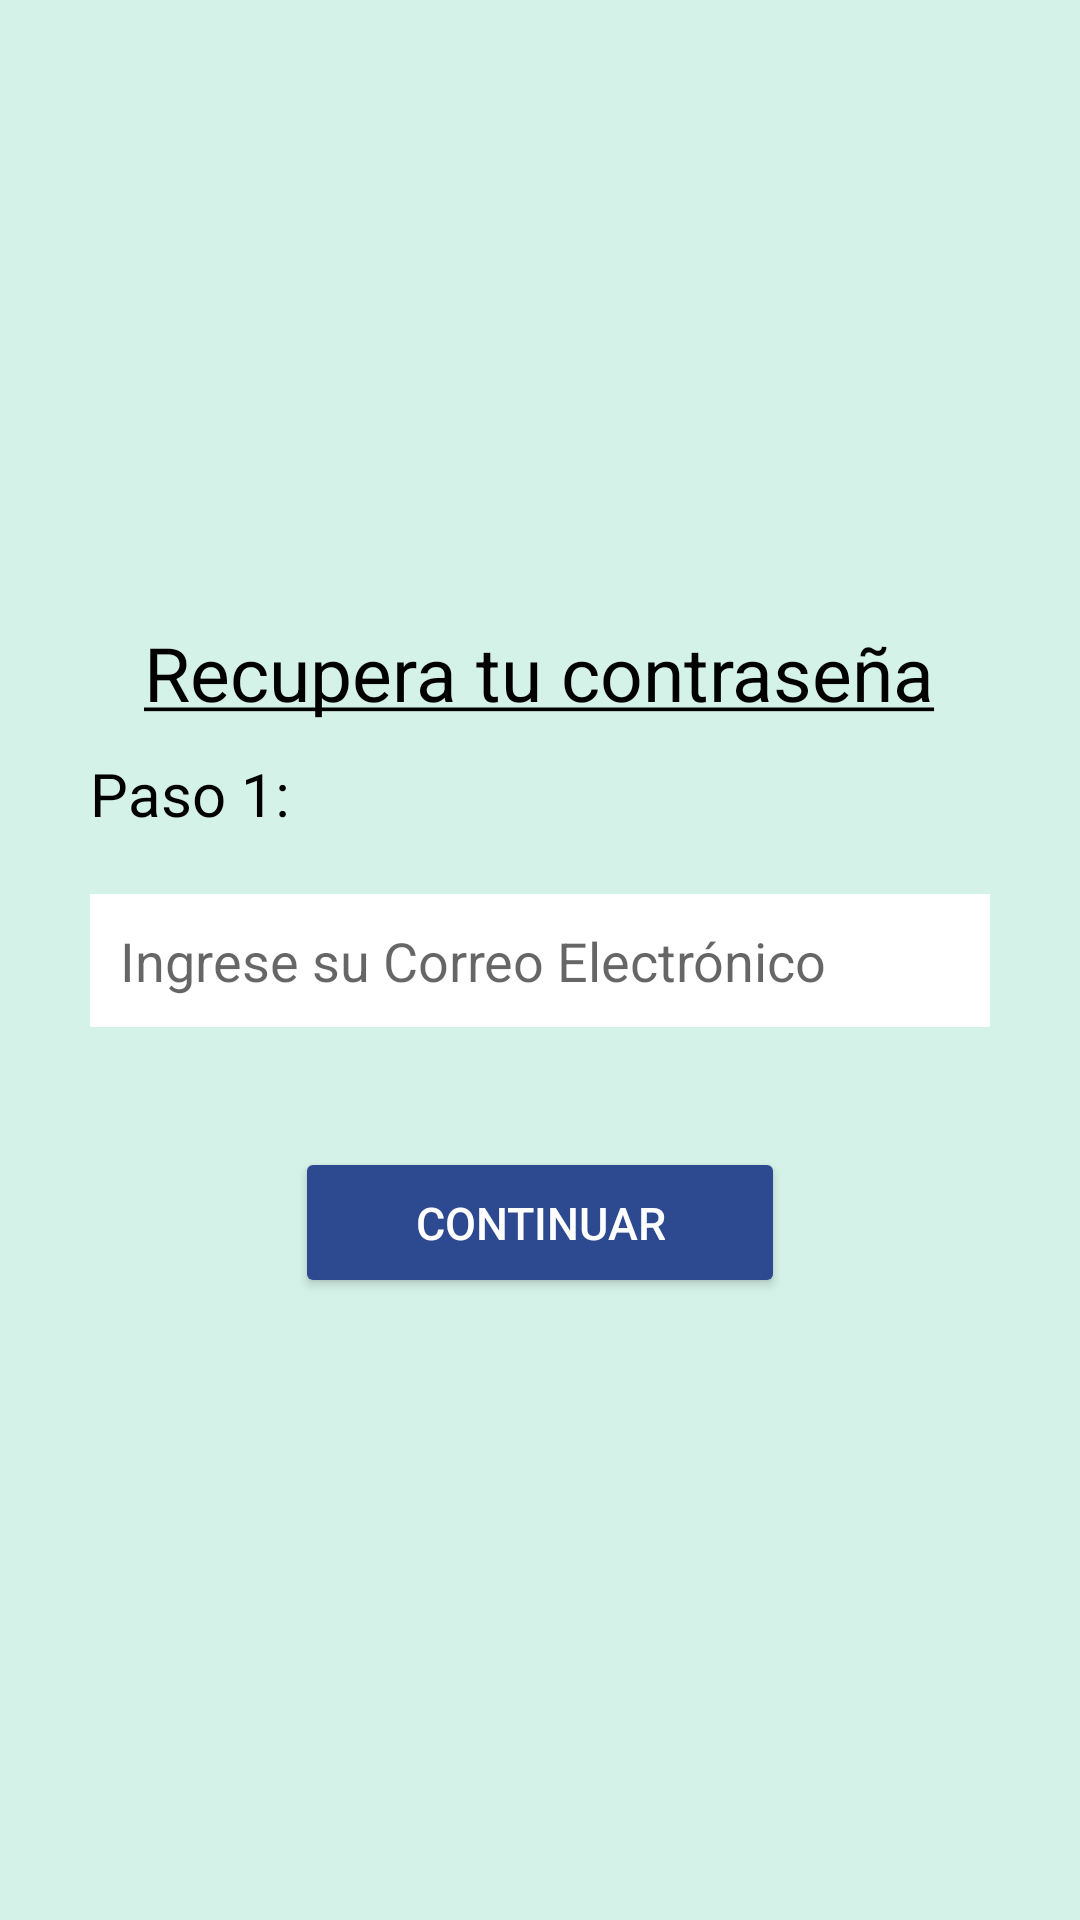

Android layout source for this screen:
<!-- AndroidManifest.xml: application theme Theme.LetMeRemember -->
<!-- res/layout/activity_reset_password_email.xml -->
<?xml version="1.0" encoding="utf-8"?>
<LinearLayout xmlns:android="http://schemas.android.com/apk/res/android"
    xmlns:app="http://schemas.android.com/apk/res-auto"
    xmlns:tools="http://schemas.android.com/tools"
    android:layout_width="match_parent"
    android:layout_height="match_parent"
    android:orientation="vertical"
    android:gravity="center"
    android:background="#D5F2E8"
    tools:context=".ResetPasswordEmailActivity">
    <TextView
        android:layout_width="wrap_content"
        android:layout_height="wrap_content"
        android:text="@string/resetPassword"
        android:textSize="25sp"
        android:textColor="@color/black"
        android:layout_gravity="center"/>
    <TextView
        android:layout_width="wrap_content"
        android:layout_height="wrap_content"
        android:text="@string/step1"
        android:textSize="20sp"
        android:layout_marginTop="10sp"
        android:textColor="@color/black"
        android:layout_marginStart="30dp"
        android:layout_gravity="start"/>
    <EditText
        android:id="@+id/resetPasswordEmail"
        android:layout_width="match_parent"
        android:layout_height="wrap_content"
        android:layout_marginHorizontal="30dp"
        android:layout_marginTop="20dp"
        android:background="@color/white"
        android:hint="@string/signupEmail"
        android:paddingHorizontal="10dp"
        android:paddingVertical="10dp"
        android:inputType="textEmailAddress"
        android:textSize="18sp" />
    <Button
        android:id="@+id/sendEmailButton"
        android:layout_width="wrap_content"
        android:layout_height="wrap_content"
        android:layout_gravity="center"
        android:layout_marginTop="40dp"
        android:backgroundTint="@color/blue"
        android:paddingHorizontal="40dp"
        android:paddingVertical="15dp"
        android:textColor="@color/white"
        android:text="@string/next"
        android:textSize="15sp" />
</LinearLayout>
<!-- resources referenced by this layout -->
<resources>
  <color name="black">#FF000000</color>
  <color name="blue">#2D4990</color>
  <color name="white">#FFFFFFFF</color>
  <string name="next" translatable="false">Continuar</string>
  <string name="resetPassword" translatable="false"><u>Recupera tu contraseña</u></string>
  <string name="signupEmail" translatable="false">Ingrese su Correo Electrónico</string>
  <string name="step1" translatable="false">Paso 1:</string>
  <style name="Theme.LetMeRemember" parent="Theme.MaterialComponents.Light.NoActionBar">
          
          <item name="colorPrimary">@color/purple_500</item>
          <item name="colorPrimaryVariant">@color/purple_700</item>
          <item name="colorOnPrimary">@color/white</item>
          
          <item name="colorSecondary">@color/teal_200</item>
          <item name="colorSecondaryVariant">@color/teal_700</item>
          <item name="colorOnSecondary">@color/black</item>
          
          <item name="android:statusBarColor">?attr/colorPrimaryVariant</item>
          
          <item name="windowActionBar">false</item>
          <item name="windowNoTitle">true</item>
          <item name="android:windowFullscreen">true</item>
      </style>
  <color name="purple_500">#FF6200EE</color>
  <color name="purple_700">#FF3700B3</color>
  <color name="teal_200">#FF03DAC5</color>
  <color name="teal_700">#FF018786</color>
</resources>
